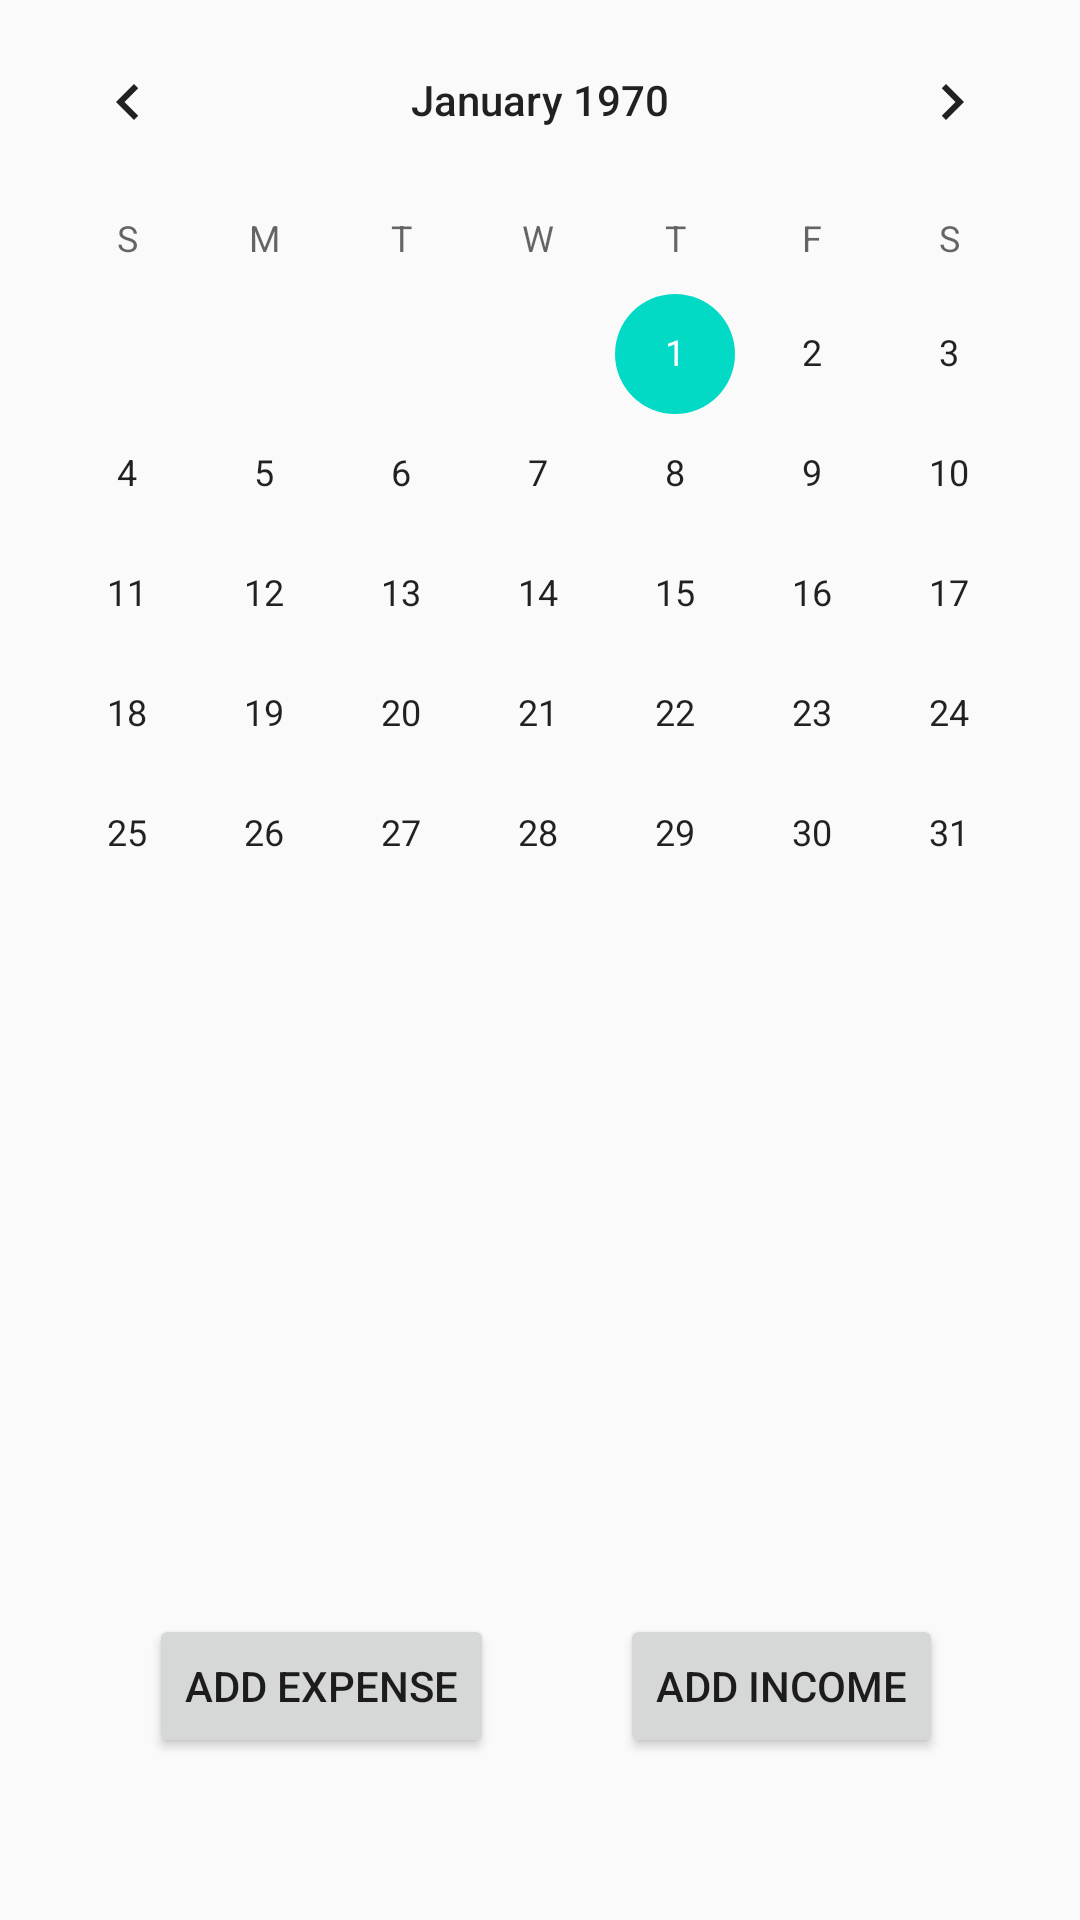

The Android layout XML behind this screen, and the referenced resources:
<!-- AndroidManifest.xml: application theme AppTheme -->
<!-- res/layout/activity_main.xml -->
<?xml version="1.0" encoding="utf-8"?>
<RelativeLayout xmlns:android="http://schemas.android.com/apk/res/android"
    xmlns:tools="http://schemas.android.com/tools"
    android:layout_width="match_parent"
    android:layout_height="match_parent"
    android:paddingBottom="@dimen/activity_vertical_margin"
    android:paddingLeft="@dimen/activity_horizontal_margin"
    android:paddingRight="@dimen/activity_horizontal_margin"
    android:paddingTop="@dimen/activity_vertical_margin"
    tools:context="com.example.atul.budgie.MainActivity">

    <CalendarView
        android:layout_width="500dp"
        android:layout_height="400dp"
        android:id="@+id/calendarView"
        android:layout_alignParentTop="true"
        android:layout_alignParentRight="true"
        android:layout_alignParentEnd="true" />

    <Button
        android:layout_width="wrap_content"
        android:layout_height="wrap_content"
        android:text="Add Expense"
        android:id="@+id/Expense"
        android:onClick="Expense"
        android:layout_marginBottom="54dp"
        android:layout_alignParentBottom="true"
        android:layout_alignParentLeft="true"
        android:layout_alignParentStart="true"
        android:layout_marginLeft="50dp"
        android:layout_marginStart="50dp" />

    <Button
        android:layout_width="wrap_content"
        android:layout_height="wrap_content"
        android:text="Add Income"
        android:id="@+id/income"
        android:onClick="Income"
        android:layout_alignTop="@+id/Expense"
        android:layout_alignRight="@+id/calendarView"
        android:layout_alignEnd="@+id/calendarView"
        android:layout_marginRight="46dp"
        android:layout_marginEnd="46dp" />
    />


</RelativeLayout>
<!-- resources referenced by this layout -->
<resources>
  <style name="AppTheme" parent="Theme.AppCompat.Light.DarkActionBar">
          
          <item name="colorPrimary">@color/colorPrimary</item>
          <item name="colorPrimaryDark">@color/colorPrimaryDark</item>
          <item name="colorAccent">@color/colorAccent</item>
      </style>
  <!-- not gathered from this repository: default colours our renderer supplied (Android Studio template values) -->
  <color name="colorPrimary">#FF6200EE</color>
  <color name="colorPrimaryDark">#FF3700B3</color>
  <color name="colorAccent">#FF03DAC5</color>
</resources>
